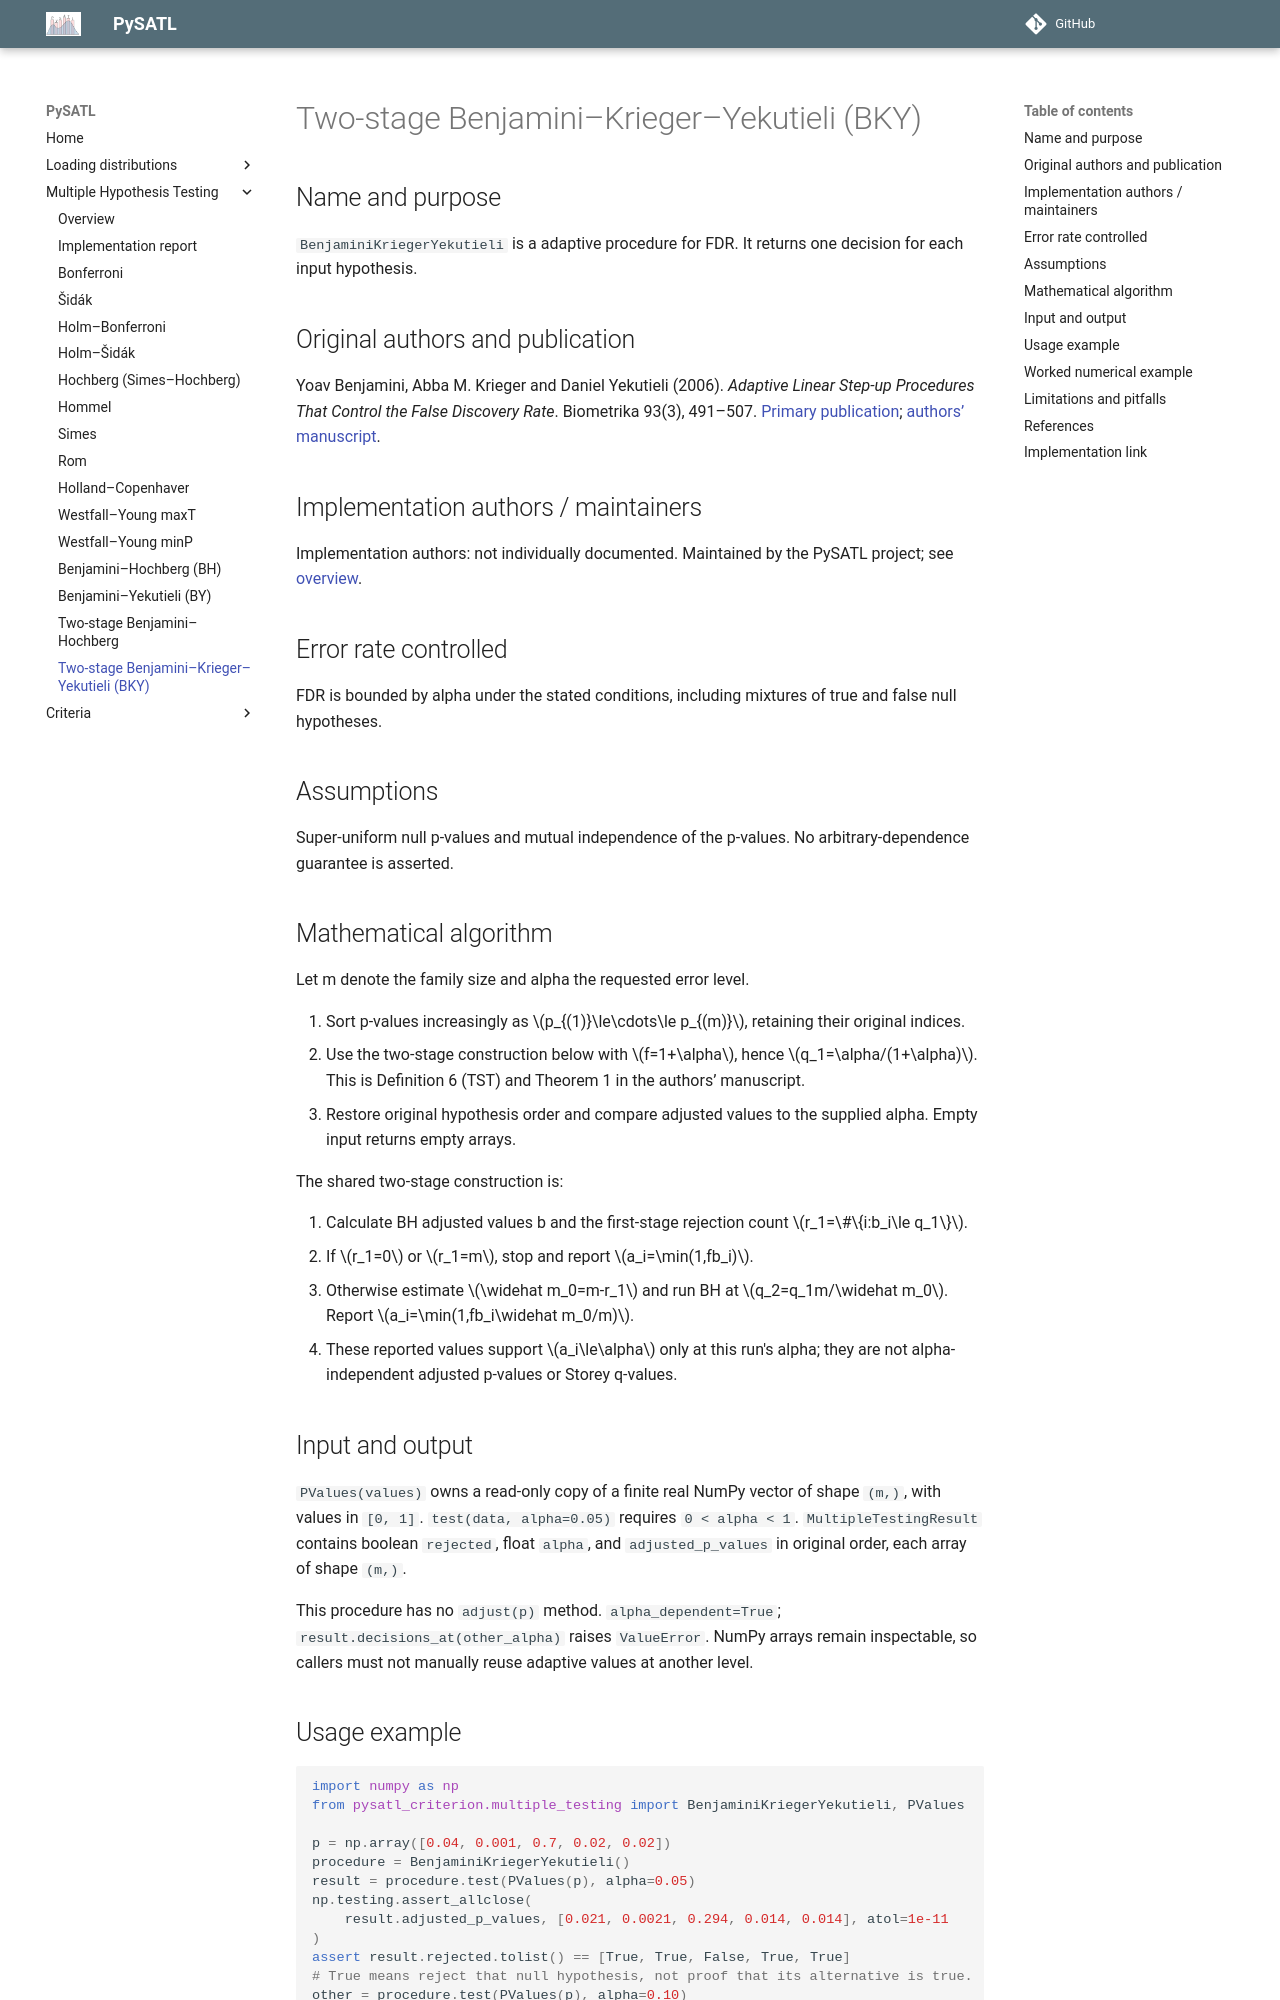

repository: PySATL/pysatl-criterion · page: en/main/multiple_testing/bky/index.html · generator: mkdocs

# Two-stage Benjamini–Krieger–Yekutieli (BKY)

## Name and purpose

`BenjaminiKriegerYekutieli` is a adaptive procedure for FDR. It returns one decision for each input hypothesis.

## Original authors and publication

Yoav Benjamini, Abba M. Krieger and Daniel Yekutieli (2006). *Adaptive Linear Step-up Procedures That Control the False Discovery Rate*. Biometrika 93(3), 491–507. [Primary publication](https://doi.org/10.1093/biomet/93.3.491); [authors’ manuscript](https://www.math.tau.ac.il/~ybenja/MyPapers/bkymarch9.pdf).

## Implementation authors / maintainers

Implementation authors: not individually documented. Maintained by the PySATL project; see [overview](index.md).

## Error rate controlled

FDR is bounded by alpha under the stated conditions, including mixtures of true and false null hypotheses.

## Assumptions

Super-uniform null p-values and mutual independence of the p-values. No arbitrary-dependence guarantee is asserted.

## Mathematical algorithm

Let m denote the family size and alpha the requested error level.

1. Sort p-values increasingly as $p_{(1)}\le\cdots\le p_{(m)}$, retaining their original indices.
2. Use the two-stage construction below with $f=1+\alpha$, hence $q_1=\alpha/(1+\alpha)$. This is Definition 6 (TST) and Theorem 1 in the authors’ manuscript.
3. Restore original hypothesis order and compare adjusted values to the supplied alpha. Empty input returns empty arrays.

The shared two-stage construction is:

1. Calculate BH adjusted values b and the first-stage rejection count
   $r_1=\#\{i:b_i\le q_1\}$.
2. If $r_1=0$ or $r_1=m$, stop and report $a_i=\min(1,fb_i)$.
3. Otherwise estimate $\widehat m_0=m-r_1$ and run BH at
   $q_2=q_1m/\widehat m_0$. Report
   $a_i=\min(1,fb_i\widehat m_0/m)$.
4. These reported values support $a_i\le\alpha$ only at this run's alpha;
   they are not alpha-independent adjusted p-values or Storey q-values.


## Input and output

`PValues(values)` owns a read-only copy of a finite real NumPy vector of shape
`(m,)`, with values in `[0, 1]`. `test(data, alpha=0.05)` requires `0 < alpha < 1`.
`MultipleTestingResult` contains boolean `rejected`, float `alpha`, and
`adjusted_p_values` in original order, each array of shape `(m,)`.

This procedure has no `adjust(p)` method. `alpha_dependent=True`; `result.decisions_at(other_alpha)` raises `ValueError`. NumPy arrays remain inspectable, so callers must not manually reuse adaptive values at another level.

## Usage example

```python
import numpy as np
from pysatl_criterion.multiple_testing import BenjaminiKriegerYekutieli, PValues

p = np.array([0.04, 0.001, 0.7, 0.02, 0.02])
procedure = BenjaminiKriegerYekutieli()
result = procedure.test(PValues(p), alpha=0.05)
np.testing.assert_allclose(
    result.adjusted_p_values, [0.021, 0.0021, 0.294, 0.014, 0.014], atol=1e-11
)
assert result.rejected.tolist() == [True, True, False, True, True]
# True means reject that null hypothesis, not proof that its alternative is true.
other = procedure.test(PValues(p), alpha=0.10)
assert other.alpha == 0.10
```
